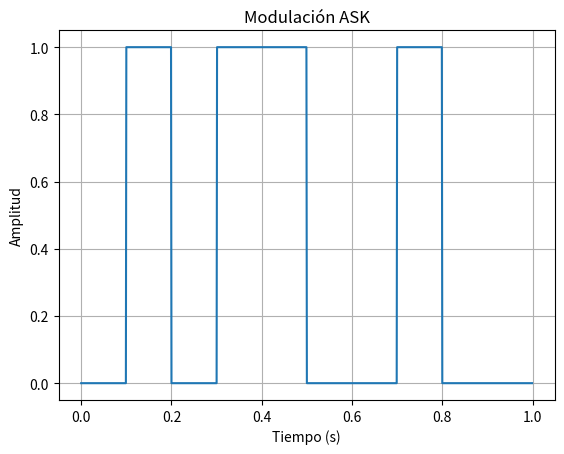

Reproduce this figure in Python.
import numpy as np
import matplotlib.pyplot as plt

# Parámetros de la simulación
frecuencia_portadora = 10  # Frecuencia de la portadora en Hz
frecuencia_muestreo = 1000  # Frecuencia de muestreo en Hz
tiempo_simulacion = 1  # Tiempo total de simulación en segundos
amplitud_bit_0 = 0  # Amplitud para el bit 0
amplitud_bit_1 = 1  # Amplitud para el bit 1
bits = [0, 1, 0, 1, 1, 0, 0, 1]  # Secuencia de bits a transmitir

# Generación de la señal modulada ASK
tiempo = np.arange(0, tiempo_simulacion, 1 / frecuencia_muestreo)
señal_modulada = np.zeros(len(tiempo))

for i, bit in enumerate(bits):
    t_inicio = i * (1 / frecuencia_portadora)
    t_fin = (i + 1) * (1 / frecuencia_portadora)
    índices = np.where((tiempo >= t_inicio) & (tiempo < t_fin))
    
    if bit == 0:
        señal_modulada[índices] = amplitud_bit_0
    else:
        señal_modulada[índices] = amplitud_bit_1

# Gráfica de la señal modulada
plt.plot(tiempo, señal_modulada)
plt.xlabel('Tiempo (s)')
plt.ylabel('Amplitud')
plt.title('Modulación ASK')
plt.grid(True)
plt.show()

#py -m pip install numpy para instalar intancias de python
